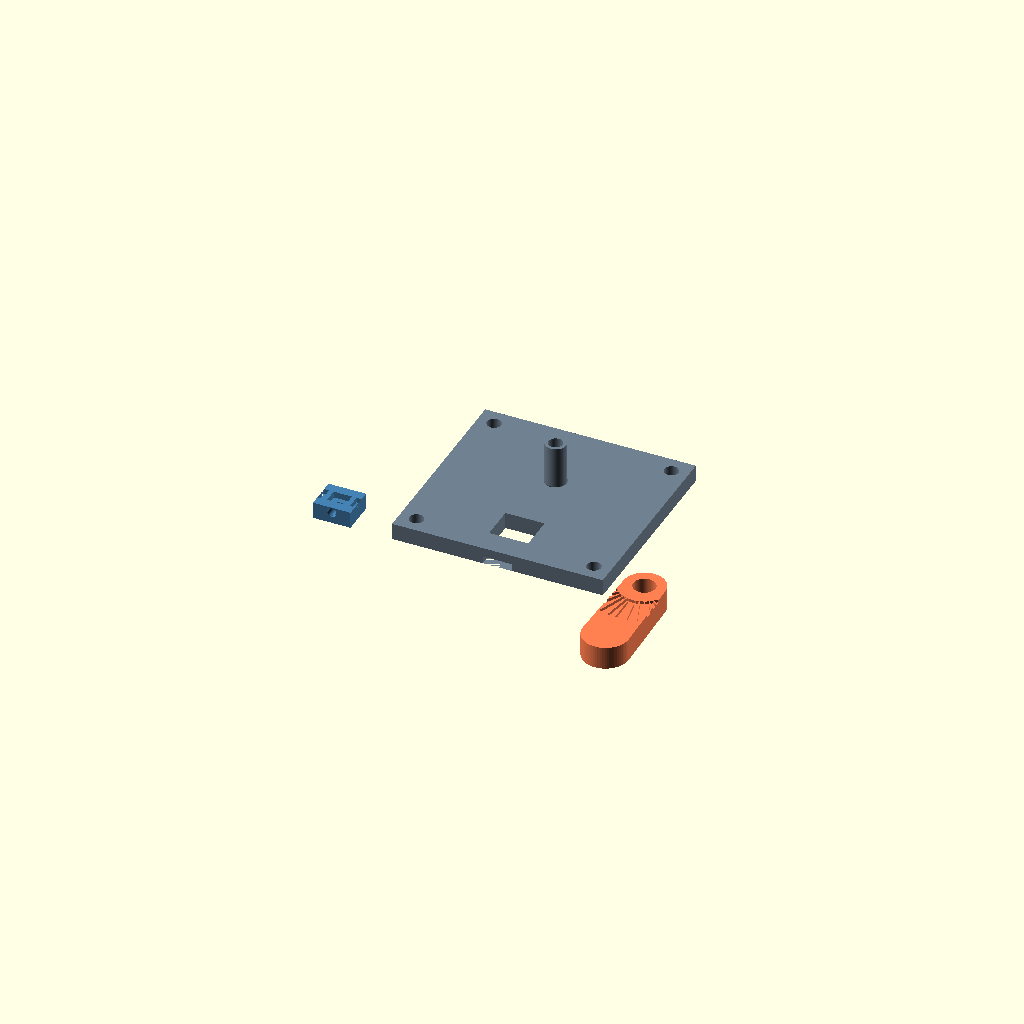
Cell 1: rendered with the file's own defaults.
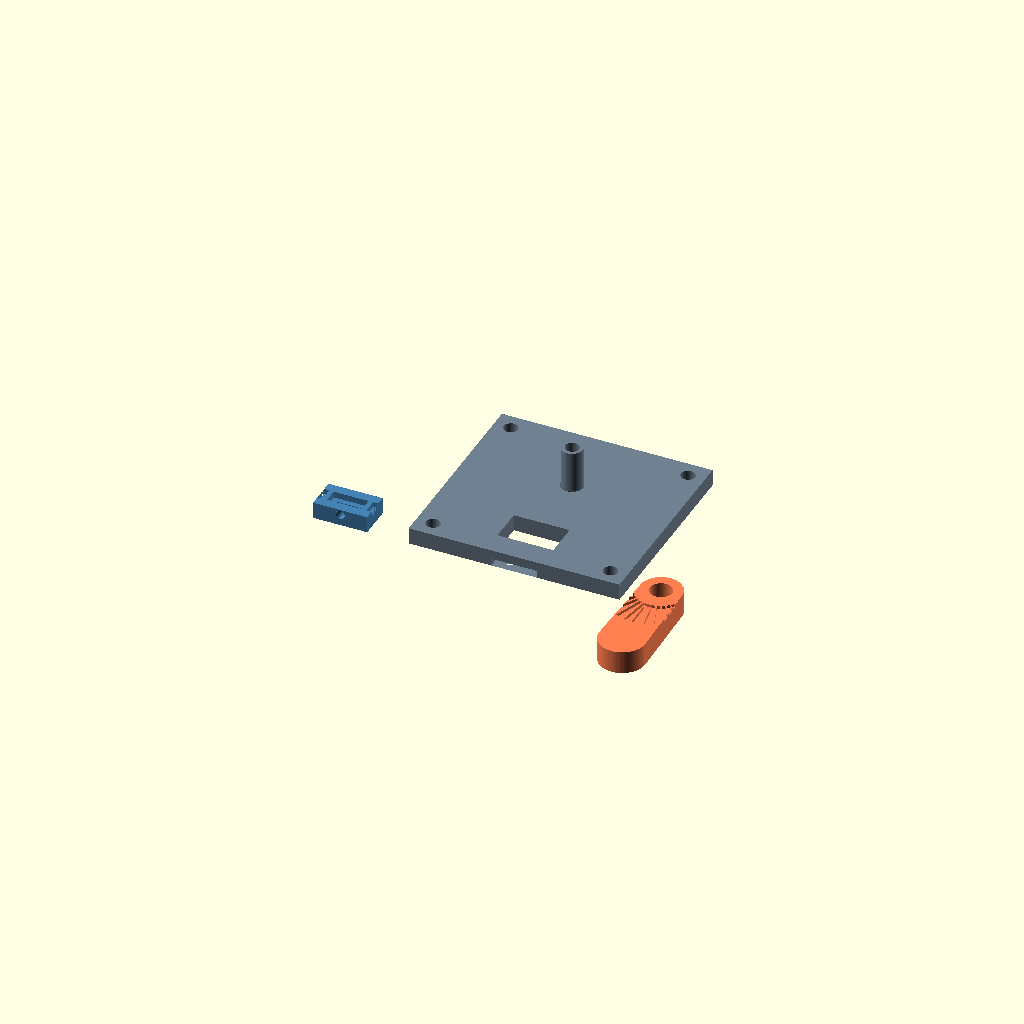
Cell 2: pkg_l = 8 (everything else at default).
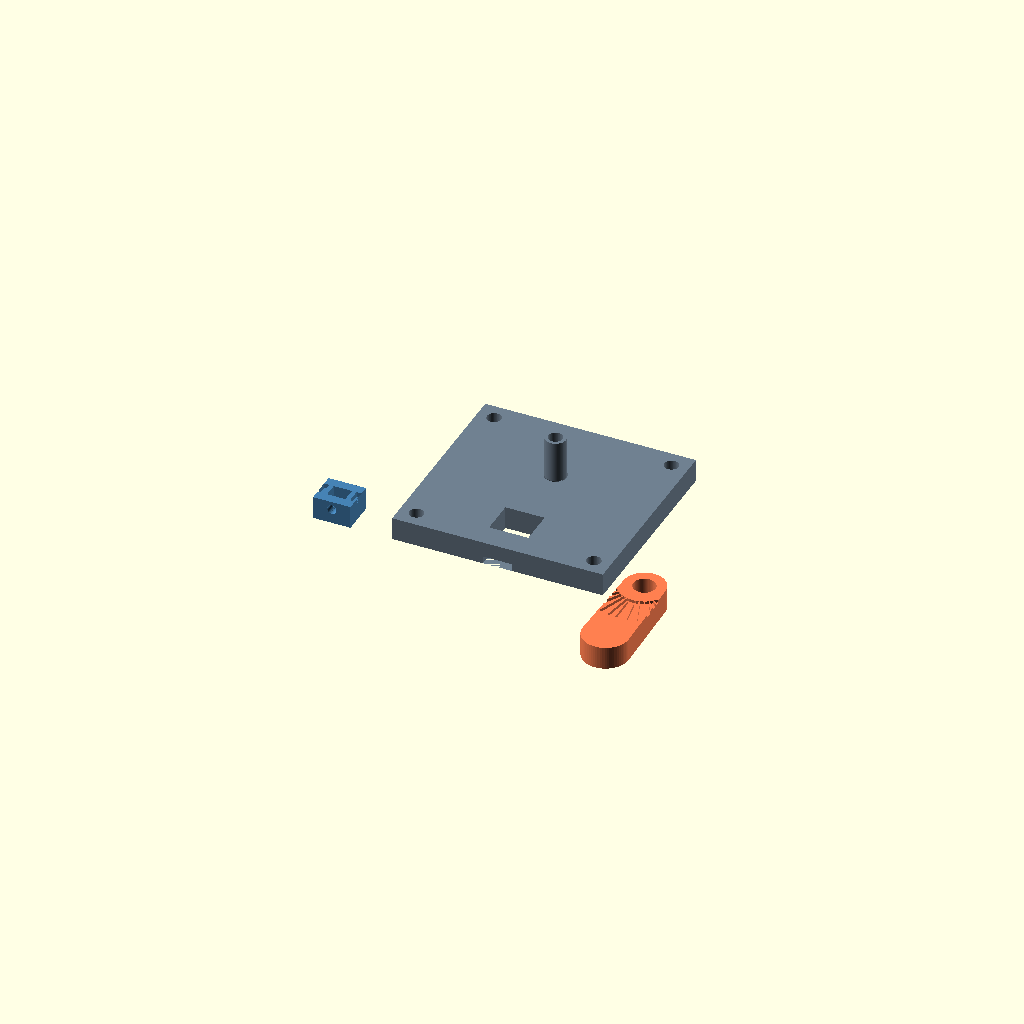
Cell 3: pkg_h = 3 (everything else at default).
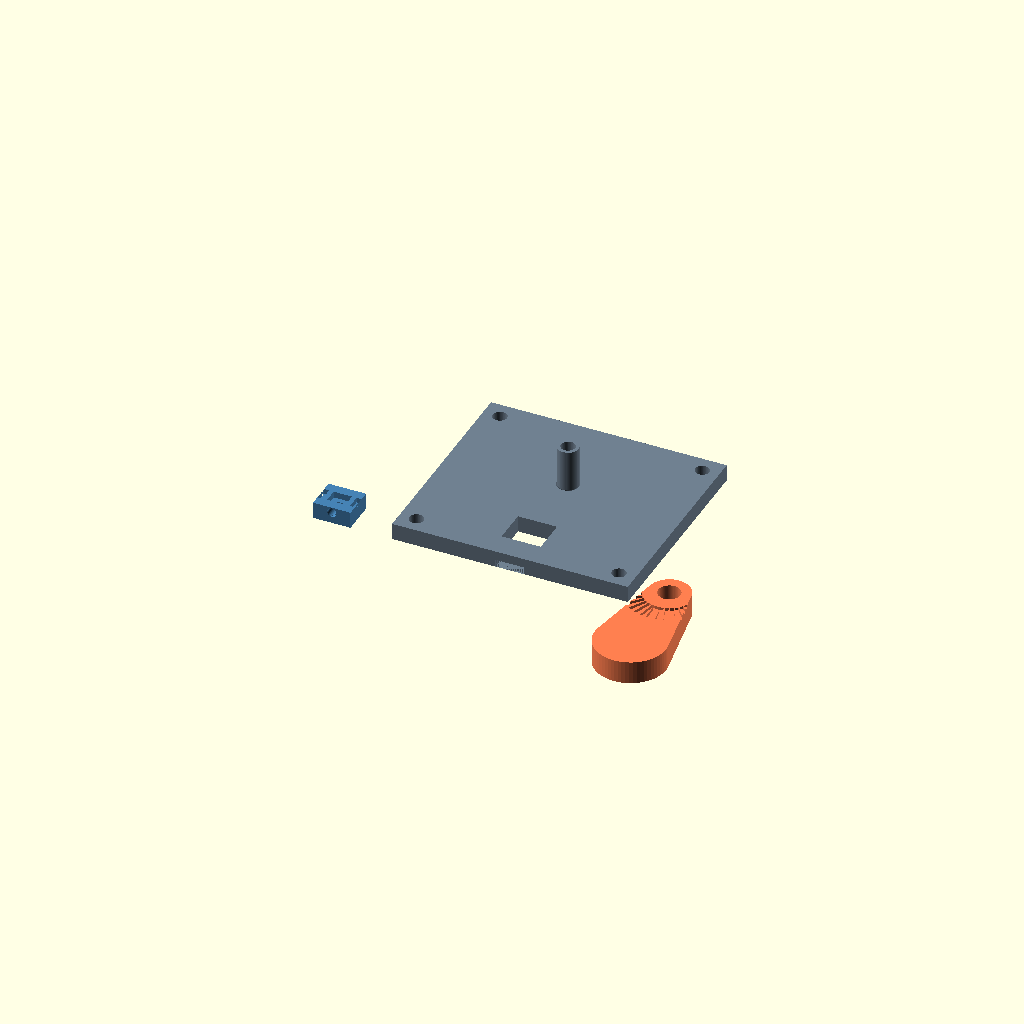
Cell 4: mag_dia = 12 (everything else at default).
All cells are drawn from one camera (rotation 55°, 0°, 25°, orthographic, colour scheme Cornfield), so only the parameter changes between them.
OpenSCAD source file src/rtic-hid/mechanical/hall_effect_jig.scad:
// ============================================================
//  ALS31001LUAA Hall Effect Sensor — Rotary Test Jig
//
//  Sensor : Allegro ALS31001LUAA  — 4.0 × 3.0 × 1.5 mm package
//  Magnet : 6 mm dia × 3 mm height, N52 neodymium cylinder
//
//  Parts (set render_part, then export each STL separately):
//    "carrier" — bare sensor pocket; drops into base from above
//    "base"    — plate with carrier pocket at front, post behind
//    "arm"     — rotates on post; at 0° magnet is above sensor
//    "all"     — all three side-by-side for preview
//
//  Layout concept (top view):
//
//       ← base_w →
//    ┌─────────────────┐   ─
//    │  ┌──────┐       │   ↑
//    │  │sensor│       │   │  gap_front + c_w
//    │  │carry │       │   │
//    │  └──────┘       │   │
//    │                 │   │
//    │       ●─── arm  │   │  arm_r (post behind sensor)
//    │      post       │   │
//    │                 │   ↓
//    └─────────────────┘   ─
//
//  At 0° (arm pointing toward front of base) the magnet pod is
//  directly above the sensor die.  Rotating ±θ sweeps the magnet
//  in an arc simulating joystick deflection.
//
//  Assembly:
//    1. Solder 30 AWG wires to sensor pads; thread through carrier slots.
//    2. Drop carrier into base pocket (sensor die face flush with base top).
//    3. Tighten M2 set screw in carrier side to clamp sensor.
//    4. Slide arm onto post (magnet pod faces down toward sensor).
//    5. Press magnet into arm pocket from below (press-fit).
//    6. Lock arm with M3 × 6 socket-head bolt through post top bore.
// ============================================================

render_part = "all";  // "carrier" | "base" | "arm" | "all"

// ---- Sensor package (ALS31001LUAA) ----
pkg_l  =  4.0;   // package length [mm]
pkg_w  =  3.0;   // package width  [mm]
pkg_h  =  1.5;   // package height [mm]  (die face is the top)

// ---- Magnet ----
mag_dia =  6.0;   // diameter [mm]
mag_h   =  3.0;   // height   [mm]

// ---- Air gap: sensor die face to magnet face [mm] ----
// 2 mm gives strong signal with 6 mm N52; increase to soften coupling.
die_gap =  2.0;

// ---- Pivot post offset behind sensor = arm radius [mm] ----
// Arm at 0° puts magnet directly above sensor.
// 20 mm gives reasonable linearity for ±30° simulated joystick travel.
arm_r   = 20.0;

// ---- Gap from base front edge to carrier front [mm] ----
gap_front = 6.0;

// ---- Tolerances ----
tol_slip  = 0.30;   // slip/rotating fit — arm bore on post
tol_press = 0.10;   // press fit — magnet into arm pocket
tol_pkt   = 0.20;   // drop-in fit — carrier into base pocket

// ---- Global ----
wall   = 2.5;
post_d = 5.0;
post_h = 10.0;
$fn    = 64;

// ============================================================
//  Derived sizes
// ============================================================
c_l   = pkg_l + 2*wall;   // carrier length  (9 mm)
c_w   = pkg_w + 2*wall;   // carrier width   (8 mm)
c_h   = pkg_h + wall;     // carrier height  (4 mm): floor + sensor body

hub_d = post_d + 2*wall;  // arm hub outer diameter
pod_d = mag_dia + 2*wall; // arm magnet pod outer diameter
arm_t = mag_h + wall;     // arm total thickness (die_gap sets geometry,
                           // arm bottom sits on base top so die_gap is
                           // achieved by making base_h = c_h and arm
                           // resting on base with magnet flush at bottom)

// Carrier position in base
carrier_ox = 0;            // centred later via base_w
carrier_oy = gap_front;    // front edge of carrier pocket

// Sensor die centre Y in base coords
sensor_cy  = carrier_oy + c_w/2;

// Post position: arm_r behind sensor
post_cy    = sensor_cy + arm_r;

// Base dimensions — wide enough for ±60° arm sweep
base_w = 2 * (arm_r * sin(60) + pod_d/2 + wall);
base_d = post_cy + arm_r * (1 - cos(60)) + pod_d/2 + wall;
base_h = c_h;   // base plate height equals carrier height → tops flush

// Re-derive carrier X (centred in base)
c_ox = (base_w - c_l) / 2;
post_cx = base_w / 2;

// ============================================================
//  PART 1 — Sensor Carrier
//
//  Drop-in from above into the base pocket.
//  Sensor die face is flush with the carrier top face.
//  M2 set screw from one short side clamps the component.
//  Wire exit slots on both long sides let pre-soldered wires exit.
// ============================================================
module sensor_carrier() {
    difference() {
        cube([c_l, c_w, c_h]);

        // Sensor pocket — opens from top, die face flush with carrier top
        translate([(c_l - pkg_l)/2 - tol_pkt,
                   (c_w - pkg_w)/2 - tol_pkt,
                   wall - 0.01])
            cube([pkg_l + 2*tol_pkt,
                  pkg_w + 2*tol_pkt,
                  pkg_h + 0.02]);

        // Bottom opening — exposes pads for wire soldering / probe access
        translate([(c_l - pkg_l)/2 + 1,
                   (c_w - pkg_w)/2 + 1,
                   -0.01])
            cube([pkg_l - 2, pkg_w - 2, wall + 0.02]);

        // Wire exit slots on both long (±X) faces (1.2 mm wide)
        for (xf = [0, c_l - 1.2])
            translate([xf,
                       (c_w - pkg_w)/2 - tol_pkt - 0.01,
                       wall + pkg_h - 1.2])
                cube([1.2, pkg_w + 2*tol_pkt + 0.02, 1.3]);

        // M2 set screw from front short side (−Y face)
        translate([c_l/2, -0.01, c_h - pkg_h/2 - 0.5])
            rotate([-90, 0, 0])
                cylinder(d = 2.2, h = wall + 0.02);
    }
}

// ============================================================
//  PART 2 — Base
//
//  Carrier pocket is at the front.
//  Pivot post is arm_r behind the sensor die centre.
//  Wire channel in the base floor lets leads exit to the front.
// ============================================================
module base() {
    difference() {
        cube([base_w, base_d, base_h]);

        // Carrier pocket (drop-in, tol_pkt clearance per side)
        translate([c_ox - tol_pkt,
                   carrier_oy - tol_pkt,
                   -0.01])
            cube([c_l + 2*tol_pkt,
                  c_w + 2*tol_pkt,
                  c_h + 0.02]);

        // Wire channel in floor: from under carrier pocket to front face
        translate([c_ox + 1,
                   -0.01,
                   0])
            cube([c_l - 2, carrier_oy + tol_pkt + 0.5, 1.8]);

        // Post bore (through base height only; post is solid above)
        translate([post_cx, post_cy, -0.01])
            cylinder(d = post_d + tol_slip, h = base_h + 0.02);

        // M3 corner mounting holes
        for (x = [4, base_w - 4], y = [4, base_d - 4])
            translate([x, y, -0.01])
                cylinder(d = 3.4, h = base_h + 0.02);
    }

    // Pivot post — solid, printed as one piece with the base
    translate([post_cx, post_cy, base_h])
        difference() {
            cylinder(d = post_d, h = post_h);
            // M3 retention bolt hole (6 mm deep from top)
            translate([0, 0, post_h - 6])
                cylinder(d = 3.4, h = 6.1);
        }
}

// ============================================================
//  PART 3 — Magnet Arm
//
//  Hub at origin; magnet pod at (0, -arm_r, 0).
//  When placed on the post the −Y direction faces the sensor.
//  At 0° the magnet is directly above the die.
//  Angle grooves every 10° give visual deflection reference.
// ============================================================
module magnet_arm() {
    groove_inner = hub_d/2 + 1;
    groove_outer = arm_r - pod_d/2 - 1;
    groove_len   = groove_outer - groove_inner;

    difference() {
        // Body: tapered hull from hub to pod
        hull() {
            cylinder(d = hub_d, h = arm_t);
            translate([0, -arm_r, 0])
                cylinder(d = pod_d, h = arm_t);
        }

        // Post bore — slip fit for free rotation
        translate([0, 0, -0.01])
            cylinder(d = post_d + tol_slip, h = arm_t + 0.02);

        // Magnet pocket — press-fit, opens from arm bottom
        // Magnet face flush with arm bottom → distance to die = die_gap
        translate([0, -arm_r, -0.01])
            cylinder(d = mag_dia + tol_press, h = mag_h + 0.01);

        // M3 retention bolt clearance through hub top
        translate([0, 0, arm_t - 3.5])
            cylinder(d = 3.5, h = 4.1);

        // Angle reference grooves every 10° on top face (−Y = 0°)
        for (a = [-60 : 10 : 60])
            rotate([0, 0, a])
                translate([-0.4, -groove_outer, arm_t - 0.7])
                    cube([0.8, groove_len, 0.8]);

        // Wider centre mark at 0° (arm pointing toward sensor)
        translate([-0.8, -groove_outer, arm_t - 0.7])
            cube([1.6, groove_len, 0.8]);
    }
}

// ============================================================
//  Preview layout
// ============================================================
sep = 10;

if (render_part == "carrier" || render_part == "all")
    color("SteelBlue") sensor_carrier();

if (render_part == "base" || render_part == "all")
    translate([c_l + sep, 0, 0])
        color("SlateGray") base();

if (render_part == "arm" || render_part == "all")
    translate([c_l + sep + base_w + sep, 0, 0])
        color("Coral") magnet_arm();
Parameter table extracted from the source (name, type, default, range or options):
render_part: string, default "all"
pkg_l: number, default 4
pkg_w: number, default 3
pkg_h: number, default 1.5
mag_dia: number, default 6
mag_h: number, default 3
die_gap: number, default 2
arm_r: number, default 20
gap_front: number, default 6
tol_slip: number, default 0.3
tol_press: number, default 0.1
tol_pkt: number, default 0.2
wall: number, default 2.5
post_d: number, default 5
post_h: number, default 10
carrier_ox: number, default 0
